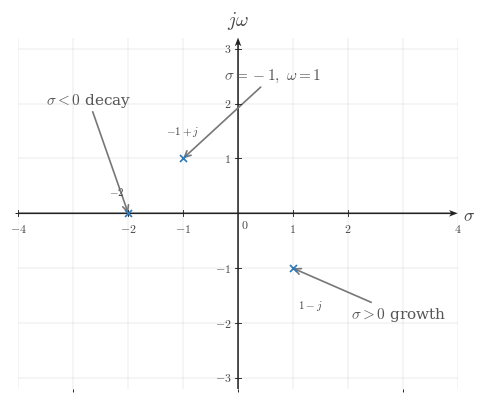

Write Python code to recreate this figure. (Note: this script raises an exception after producing the figure.)

from __future__ import annotations

from pathlib import Path

import matplotlib.pyplot as plt
import numpy as np
from matplotlib.ticker import MultipleLocator

BACKGROUND_COLOR = "white"
CANONICAL_DPI = 300
PX_PER_DATA_UNIT = 150
MARGIN_LEFT_PX = 115
MARGIN_RIGHT_PX = 120
MARGIN_BOTTOM_PX = 95
MARGIN_TOP_PX = 110

SIGNAL_COLOR = "#2f78b7"
AXIS_COLOR = "#222222"
LABEL_COLOR = "#444444"
TICK_LABEL_COLOR = "#444444"
GRID_COLOR = "#000000"
GUIDE_COLOR = "#777777"
ANNOTATION_COLOR = "#555555"

SIGNAL_LW = 7.1 * 72 / CANONICAL_DPI
AXIS_LW = 4.3 * 72 / CANONICAL_DPI
TICK_LW = 2.7 * 72 / CANONICAL_DPI
GRID_LW = 1.3 * 72 / CANONICAL_DPI
GUIDE_LW = 3.3 * 72 / CANONICAL_DPI
ANNOTATION_LW = 2.9 * 72 / CANONICAL_DPI

TICK_LABEL_SIZE = 35.6 * 72 / CANONICAL_DPI
AXIS_LABEL_SIZE = 53.3 * 72 / CANONICAL_DPI
TOP_LABEL_SIZE = 57.8 * 72 / CANONICAL_DPI
ANNOTATION_SIZE = 33.3 * 72 / CANONICAL_DPI

TICK_HALF_LEN = 8.25 / PX_PER_DATA_UNIT
OPEN_MARKER_SIZE = 20.0 * 72 / CANONICAL_DPI
CLOSED_MARKER_SIZE = 17.8 * 72 / CANONICAL_DPI
ENDPOINT_EDGEWIDTH = 5.1 * 72 / CANONICAL_DPI
POLE_MARKER_SIZE = 21.0 * 72 / CANONICAL_DPI
POLE_MARKER_EDGEWIDTH = 5.1 * 72 / CANONICAL_DPI

X_TICK_LABEL_Y = -24 / PX_PER_DATA_UNIT
Y_TICK_LABEL_X = 18 / PX_PER_DATA_UNIT
ORIGIN_LABEL_X = 9 / PX_PER_DATA_UNIT
ORIGIN_LABEL_Y = -12 / PX_PER_DATA_UNIT
X_AXIS_LABEL_X_PAD = 15 / PX_PER_DATA_UNIT
X_AXIS_LABEL_Y = -4.5 / PX_PER_DATA_UNIT
Y_AXIS_LABEL_Y_PAD = 18 / PX_PER_DATA_UNIT

POINT_LABEL_OFFSET = (8 / PX_PER_DATA_UNIT, 8 / PX_PER_DATA_UNIT)
GRID_LINESTYLE = (0, (1.1, 2.4))
AXIS_ARROW_SHAFT_WIDTH_DATA = 4.3 / PX_PER_DATA_UNIT
AXIS_ARROW_KW = dict(
    angles="xy",
    scale_units="xy",
    scale=1,
    units="xy",
    width=AXIS_ARROW_SHAFT_WIDTH_DATA,
    headwidth=4.2,
    headlength=5.5,
    headaxislength=4.3,
    color=AXIS_COLOR,
    pivot="tail",
    clip_on=False,
)

CONFIG = {'covered_template': 's-plane-pole-introduction', 'xlim': (-4, 4), 'ylim': (-3.2, 3.2), 'xticks': [-4, -2, -1, 1, 2, 4], 'yticks': [-3, -2, -1, 1, 2, 3], 'x_axis_label': '$\\sigma$', 'y_axis_label': '$j\\omega$', 'poles': [{'x': -2, 'y': 0, 'label': '$-2$', 'label_offset': (-0.35, 0.3), 'label_ha': 'left', 'label_va': 'bottom'}, {'x': -1, 'y': 1, 'label': '$-1+j$', 'label_offset': (-0.32, 0.38), 'label_ha': 'left', 'label_va': 'bottom'}, {'x': 1, 'y': -1, 'label': '$1-j$', 'label_offset': (0.1, -0.55), 'label_ha': 'left', 'label_va': 'top'}], 'annotations': [{'text': '$\\sigma<0$ decay', 'xy': (-2, 0), 'xytext': (-3.5, 1.9), 'arrow': True, 'ha': 'left', 'va': 'bottom', 'color': '#555555', 'fontsize': 11}, {'text': '$\\sigma>0$ growth', 'xy': (1, -1), 'xytext': (2.05, -2.0), 'arrow': True, 'ha': 'left', 'va': 'bottom', 'color': '#555555', 'fontsize': 11}, {'text': '$\\sigma=-1,\\ \\omega=1$', 'xy': (-1, 1), 'xytext': (-0.25, 2.35), 'arrow': True, 'ha': 'left', 'va': 'bottom', 'color': '#555555', 'fontsize': 11}], 'render_notes': ['Instructional sign-convention overview with three sample poles.', 'Uses light coordinate notes to connect sigma and omega to pole location.'], 'show_grid': True, 'show_origin': True, 'x_minor_grid_step': 1, 'y_minor_grid_step': 1, 'output_path': '/home/jake/Developer/MA/PIPELINE/Electrical-and-Computer-Engineering/2-Build-Lessons/4-Image-Generation/1-Outputs/Continuous-Time-Signal-Processing/13.2--poles-and-zeros-Images/images/l007-s001-te-section-001.png'}


def configure_matplotlib():
    plt.rcParams.update(
        {
            "mathtext.fontset": "cm",
            "font.family": "serif",
            "figure.facecolor": BACKGROUND_COLOR,
            "axes.facecolor": BACKGROUND_COLOR,
            "savefig.facecolor": BACKGROUND_COLOR,
        }
    )


configure_matplotlib()


def px_to_pt(px):
    return px * 72 / CANONICAL_DPI


def px_to_data(px):
    return px / PX_PER_DATA_UNIT


def make_figure(xlim, ylim):
    x_range = xlim[1] - xlim[0]
    y_range = ylim[1] - ylim[0]
    fig_w_px = MARGIN_LEFT_PX + x_range * PX_PER_DATA_UNIT + MARGIN_RIGHT_PX
    fig_h_px = MARGIN_BOTTOM_PX + y_range * PX_PER_DATA_UNIT + MARGIN_TOP_PX
    fig, ax = plt.subplots(
        figsize=(fig_w_px / CANONICAL_DPI, fig_h_px / CANONICAL_DPI),
        dpi=CANONICAL_DPI,
        facecolor=BACKGROUND_COLOR,
        constrained_layout=True,
    )
    return fig, ax


def math_label(value):
    if isinstance(value, str):
        return value
    numeric = float(value)
    rounded = round(numeric)
    if abs(numeric - rounded) < 1e-9:
        return rf"${int(rounded)}$"
    return rf"${numeric:g}$"


def draw_dotted_guide(ax, x_values, y_values, *, color=GUIDE_COLOR, lw=GUIDE_LW):
    ax.plot(
        x_values,
        y_values,
        color=color,
        linewidth=lw,
        linestyle=GRID_LINESTYLE,
        zorder=3,
    )


def draw_pole(ax, item):
    x = item["x"]
    y = item["y"]
    marker = item.get("marker", "x")
    size = item.get("markersize", POLE_MARKER_SIZE)
    edgewidth = item.get("markeredgewidth", POLE_MARKER_EDGEWIDTH)
    color = item.get("color", SIGNAL_COLOR)
    kwargs = dict(
        marker=marker,
        markersize=size,
        markeredgewidth=edgewidth,
        linestyle="None",
        zorder=item.get("zorder", 6),
    )
    if marker != "x":
        kwargs["markerfacecolor"] = item.get("markerfacecolor", "white")
        kwargs["markeredgecolor"] = item.get("markeredgecolor", color)
    else:
        kwargs["markeredgecolor"] = item.get("markeredgecolor", color)
    ax.plot(x, y, **kwargs)
    label = item.get("label")
    if label is not None:
        dx, dy = item.get("label_offset", POINT_LABEL_OFFSET)
        ax.text(
            x + dx,
            y + dy,
            label,
            fontsize=item.get("label_size", ANNOTATION_SIZE),
            ha=item.get("label_ha", "left"),
            va=item.get("label_va", "bottom"),
            color=item.get("label_color", LABEL_COLOR),
            clip_on=False,
            zorder=item.get("zorder", 6) + 1,
        )


def draw_annotation(ax, item):
    color = item.get("color", ANNOTATION_COLOR)
    fontsize = item.get("fontsize", ANNOTATION_SIZE)
    ha = item.get("ha", "left")
    va = item.get("va", "bottom")
    clip_on = item.get("clip_on", False)
    if item.get("arrow", False):
        arrowprops = dict(
            arrowstyle="->",
            color=item.get("arrow_color", GUIDE_COLOR),
            lw=item.get("arrow_lw", 1.2),
            shrinkA=0,
            shrinkB=0,
        )
        ax.annotate(
            item["text"],
            xy=item["xy"],
            xytext=item["xytext"],
            textcoords="data",
            fontsize=fontsize,
            ha=ha,
            va=va,
            color=color,
            arrowprops=arrowprops,
            clip_on=clip_on,
        )
    else:
        ax.text(
            item["xytext"][0],
            item["xytext"][1],
            item["text"],
            fontsize=fontsize,
            ha=ha,
            va=va,
            color=color,
            clip_on=clip_on,
        )


def setup_axes(ax, cfg):
    xlim = tuple(cfg["xlim"])
    ylim = tuple(cfg["ylim"])
    ax.set_xlim(*xlim)
    ax.set_ylim(*ylim)
    ax.set_aspect("equal", adjustable="box")
    xticks = cfg["xticks"]
    yticks = cfg["yticks"]
    ax.set_xticks(xticks)
    ax.set_yticks(yticks)
    x_step = cfg.get("x_minor_grid_step", 1)
    y_step = cfg.get("y_minor_grid_step", 1)
    if x_step is not None and x_step > 0:
        ax.xaxis.set_minor_locator(MultipleLocator(x_step))
    if y_step is not None and y_step > 0:
        ax.yaxis.set_minor_locator(MultipleLocator(y_step))
    if cfg.get("show_grid", True):
        ax.grid(True, which="both", linewidth=GRID_LW, alpha=0.18, color=GRID_COLOR)
        ax.set_axisbelow(True)
    for spine in ax.spines.values():
        spine.set_visible(False)
    ax.tick_params(left=False, bottom=False, labelleft=False, labelbottom=False)
    x0, x1 = xlim
    y0, y1 = ylim
    ax.quiver(x0, 0, x1 - x0, 0, **AXIS_ARROW_KW)
    ax.quiver(0, y0, 0, y1 - y0, **AXIS_ARROW_KW)
    x_tick_labels = cfg.get("x_tick_labels", xticks)
    y_tick_labels = cfg.get("y_tick_labels", yticks)
    for t, label in zip(xticks, x_tick_labels):
        if abs(float(t)) < 1e-12:
            continue
        ax.plot([t, t], [-TICK_HALF_LEN, TICK_HALF_LEN], color=AXIS_COLOR, lw=TICK_LW, zorder=5)
        if cfg.get("show_x_tick_labels", True):
            ax.text(
                t,
                X_TICK_LABEL_Y,
                math_label(label),
                fontsize=TICK_LABEL_SIZE,
                ha="center",
                va="top",
                color=TICK_LABEL_COLOR,
                zorder=6,
                clip_on=False,
            )
    for y, label in zip(yticks, y_tick_labels):
        if abs(float(y)) < 1e-12:
            continue
        ax.plot([-TICK_HALF_LEN, TICK_HALF_LEN], [y, y], color=AXIS_COLOR, lw=TICK_LW, zorder=5)
        if cfg.get("show_y_tick_labels", True):
            side = cfg.get("y_tick_label_side", "left")
            if side == "right":
                ax.text(
                    Y_TICK_LABEL_X,
                    y,
                    math_label(label),
                    fontsize=TICK_LABEL_SIZE,
                    ha="left",
                    va="center",
                    color=TICK_LABEL_COLOR,
                    zorder=6,
                    clip_on=False,
                )
            else:
                ax.text(
                    -Y_TICK_LABEL_X,
                    y,
                    math_label(label),
                    fontsize=TICK_LABEL_SIZE,
                    ha="right",
                    va="center",
                    color=TICK_LABEL_COLOR,
                    zorder=6,
                    clip_on=False,
                )
    if cfg.get("show_origin", True):
        ax.text(
            ORIGIN_LABEL_X,
            ORIGIN_LABEL_Y,
            r"$0$",
            fontsize=TICK_LABEL_SIZE,
            ha="left",
            va="top",
            color=TICK_LABEL_COLOR,
            zorder=6,
            clip_on=False,
        )
    x_axis_label = cfg.get("x_axis_label", r"$\sigma$")
    y_axis_label = cfg.get("y_axis_label", r"$j\omega$")
    if x_axis_label is not None:
        ax.text(
            x1 + X_AXIS_LABEL_X_PAD,
            X_AXIS_LABEL_Y,
            x_axis_label,
            fontsize=AXIS_LABEL_SIZE,
            ha="left",
            va="center",
            color=LABEL_COLOR,
            clip_on=False,
        )
    if y_axis_label is not None:
        ax.text(
            0,
            y1 + Y_AXIS_LABEL_Y_PAD,
            y_axis_label,
            fontsize=TOP_LABEL_SIZE,
            ha="center",
            va="bottom",
            color=LABEL_COLOR,
            clip_on=False,
        )


def save_figure(fig, output_path):
    output_path = Path(output_path)
    output_path.parent.mkdir(parents=True, exist_ok=True)
    fig.savefig(output_path, dpi=CANONICAL_DPI, bbox_inches="tight", facecolor=BACKGROUND_COLOR)
    plt.close(fig)


def render():
    cfg = CONFIG
    fig, ax = make_figure(tuple(cfg["xlim"]), tuple(cfg["ylim"]))
    setup_axes(ax, cfg)
    for span in cfg.get("shading", []):
        ax.axvspan(span["x0"], span["x1"], color=span.get("color", SIGNAL_COLOR), alpha=span.get("alpha", 0.06), zorder=span.get("zorder", 0))
    for guide in cfg.get("guides", []):
        draw_dotted_guide(ax, guide["x_values"], guide["y_values"], color=guide.get("color", GUIDE_COLOR), lw=guide.get("lw", GUIDE_LW))
    for pole in cfg.get("poles", []):
        draw_pole(ax, pole)
    for annotation in cfg.get("annotations", []):
        draw_annotation(ax, annotation)
    save_figure(fig, cfg["output_path"])


if __name__ == "__main__":
    render()
